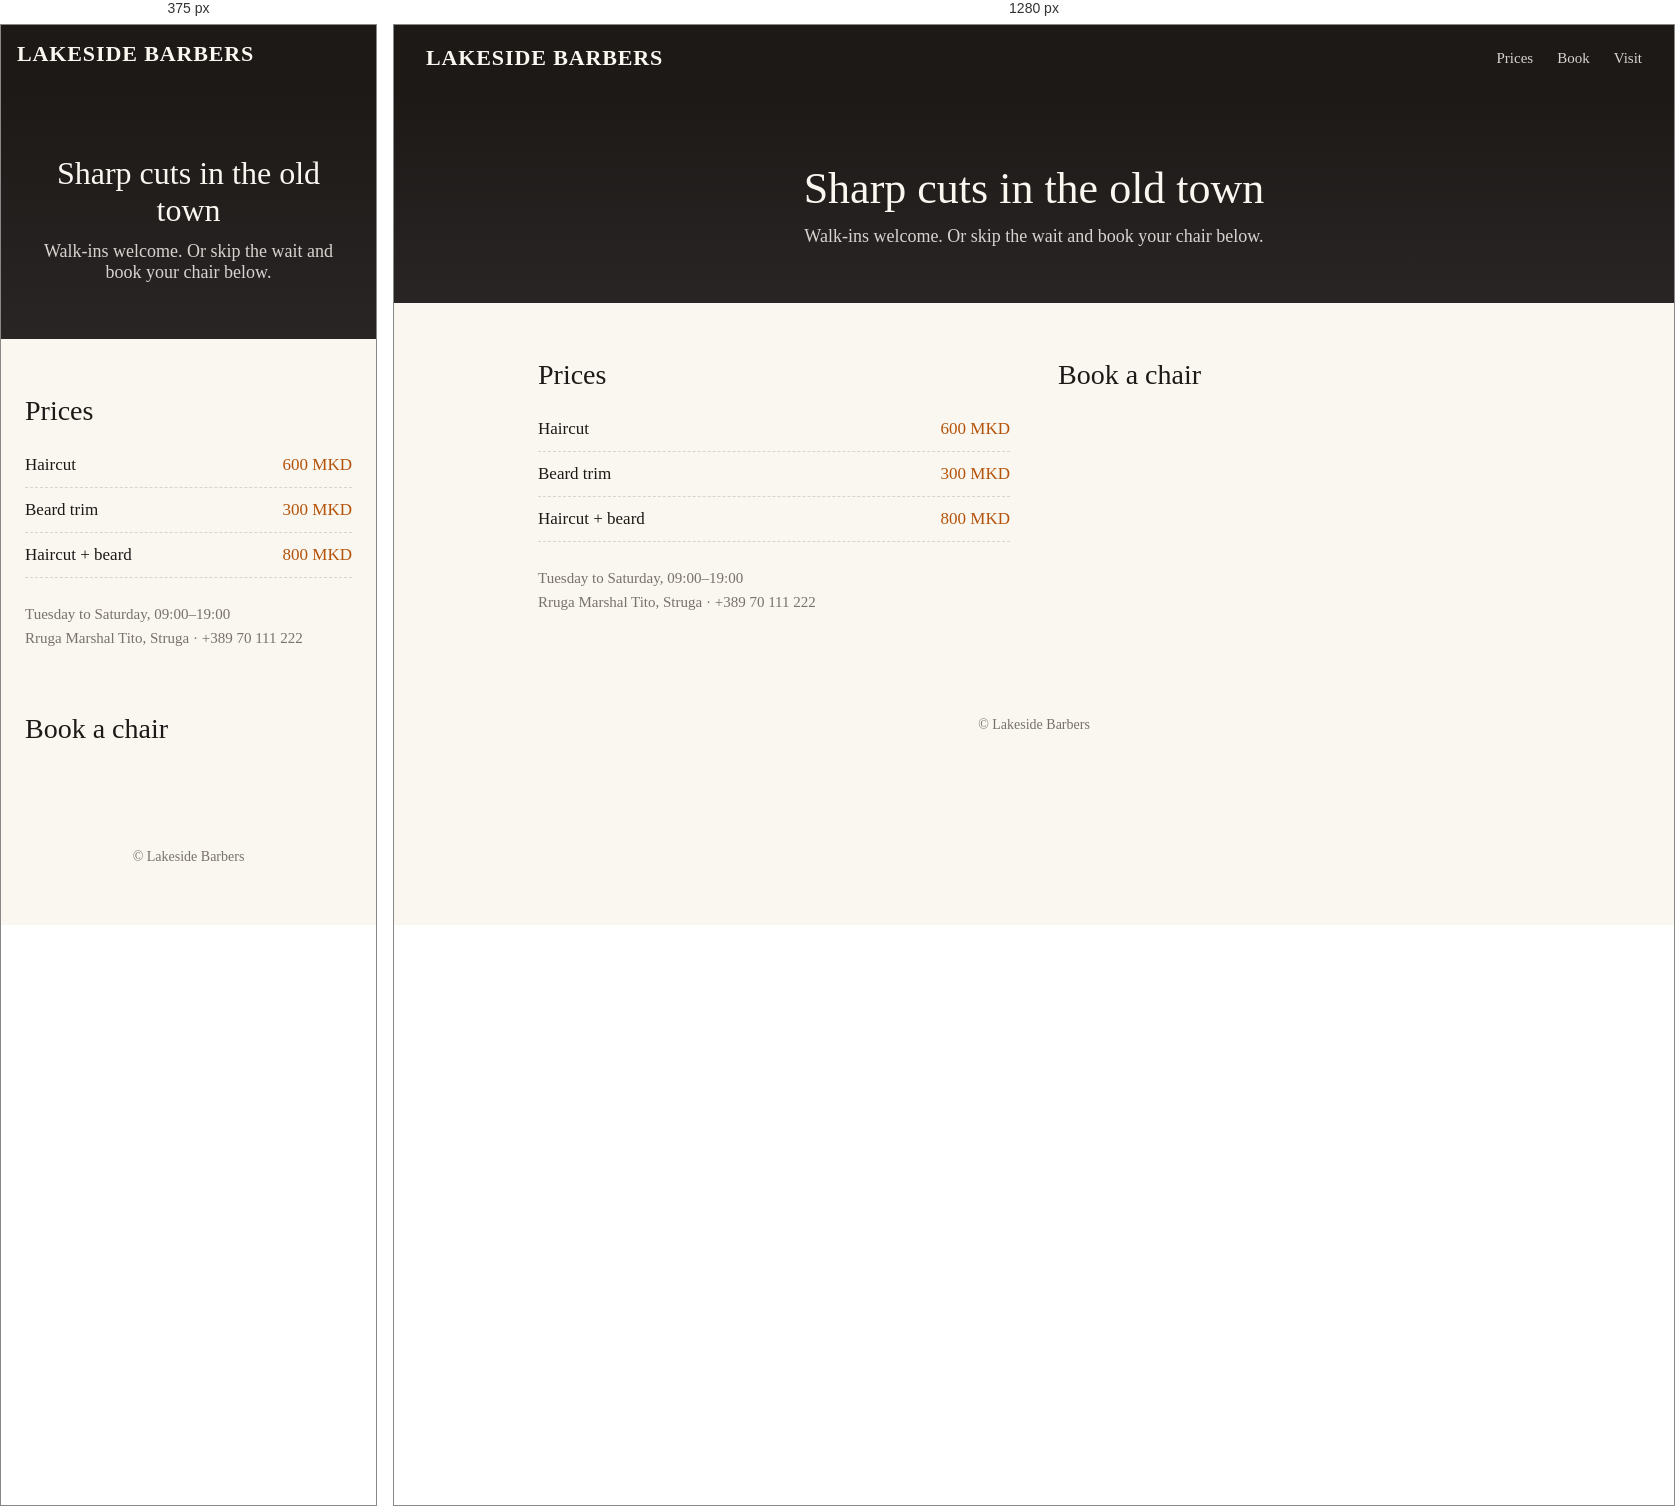
Rendered at 375 px and 1280 px, left to right.

<!-- file: index.html -->
<!doctype html>
<html lang="en">
  <head>
    <meta charset="utf-8" />
    <meta name="viewport" content="width=device-width, initial-scale=1" />
    <title>Lakeside Barbers · Struga</title>
    <style>
      :root {
        --ink: #1c1917;
        --paper: #faf6f0;
        --brass: #b45309;
        --muted: #78716c;
      }
      * { box-sizing: border-box; }
      body {
        margin: 0;
        font-family: Georgia, "Times New Roman", serif;
        color: var(--ink);
        background: var(--paper);
      }
      header {
        display: flex;
        justify-content: space-between;
        align-items: center;
        padding: 20px 32px;
        background: var(--ink);
        color: var(--paper);
      }
      header strong { font-size: 22px; letter-spacing: 0.04em; }
      header nav a { color: #d6d3d1; margin-left: 20px; text-decoration: none; font-size: 15px; }
      .hero {
        padding: 72px 32px 56px;
        background: linear-gradient(180deg, var(--ink), #292524);
        color: var(--paper);
        text-align: center;
      }
      .hero h1 { font-size: 44px; margin: 0 0 12px; font-weight: normal; }
      .hero p { color: #d6d3d1; margin: 0; font-size: 18px; }
      main {
        max-width: 1040px;
        margin: 0 auto;
        padding: 56px 24px;
        display: grid;
        grid-template-columns: 1fr 1fr;
        gap: 48px;
        align-items: start;
      }
      h2 { font-weight: normal; font-size: 28px; margin: 0 0 16px; }
      .prices { list-style: none; padding: 0; margin: 0 0 24px; }
      .prices li {
        display: flex;
        justify-content: space-between;
        padding: 12px 0;
        border-bottom: 1px dashed #d6d3d1;
        font-size: 17px;
      }
      .prices span { color: var(--brass); }
      .note { color: var(--muted); font-size: 15px; line-height: 1.6; }
      footer { text-align: center; color: var(--muted); padding: 32px; font-size: 14px; }
      @media (max-width: 760px) {
        main { grid-template-columns: 1fr; }
        header { padding: 16px; }
        header nav { display: none; }
        .hero h1 { font-size: 32px; }
      }
    </style>
  </head>
  <body>
    <header>
      <strong>LAKESIDE BARBERS</strong>
      <nav>
        <a href="#prices">Prices</a>
        <a href="#book">Book</a>
        <a href="#visit">Visit</a>
      </nav>
    </header>

    <section class="hero">
      <h1>Sharp cuts in the old town</h1>
      <p>Walk-ins welcome. Or skip the wait and book your chair below.</p>
    </section>

    <main>
      <div id="prices">
        <h2>Prices</h2>
        <ul class="prices">
          <li>Haircut <span>600 MKD</span></li>
          <li>Beard trim <span>300 MKD</span></li>
          <li>Haircut + beard <span>800 MKD</span></li>
        </ul>
        <p class="note" id="visit">
          Tuesday to Saturday, 09:00–19:00<br />
          Rruga Marshal Tito, Struga · +389 70 111 222
        </p>
      </div>

      <div id="book">
        <h2>Book a chair</h2>
        <!--
          BookSlot, Free plan: this one line is the whole integration.
          The widget mounts right here and resizes itself to fit.
          It uses the colour set in the BookSlot dashboard and shows a
          "Powered by BookSlot" badge. Theme options (data-primary,
          data-scheme, …) need the Pro plan and are ignored on Free.

          Replace http://localhost:3000 with your BookSlot address,
          e.g. https://bookslot.taulantsela.com
        -->
        <script src="http://localhost:3000/widget.js" data-shop="lakeside-barbers" async></script>
      </div>
    </main>

    <footer>© Lakeside Barbers</footer>
  </body>
</html>